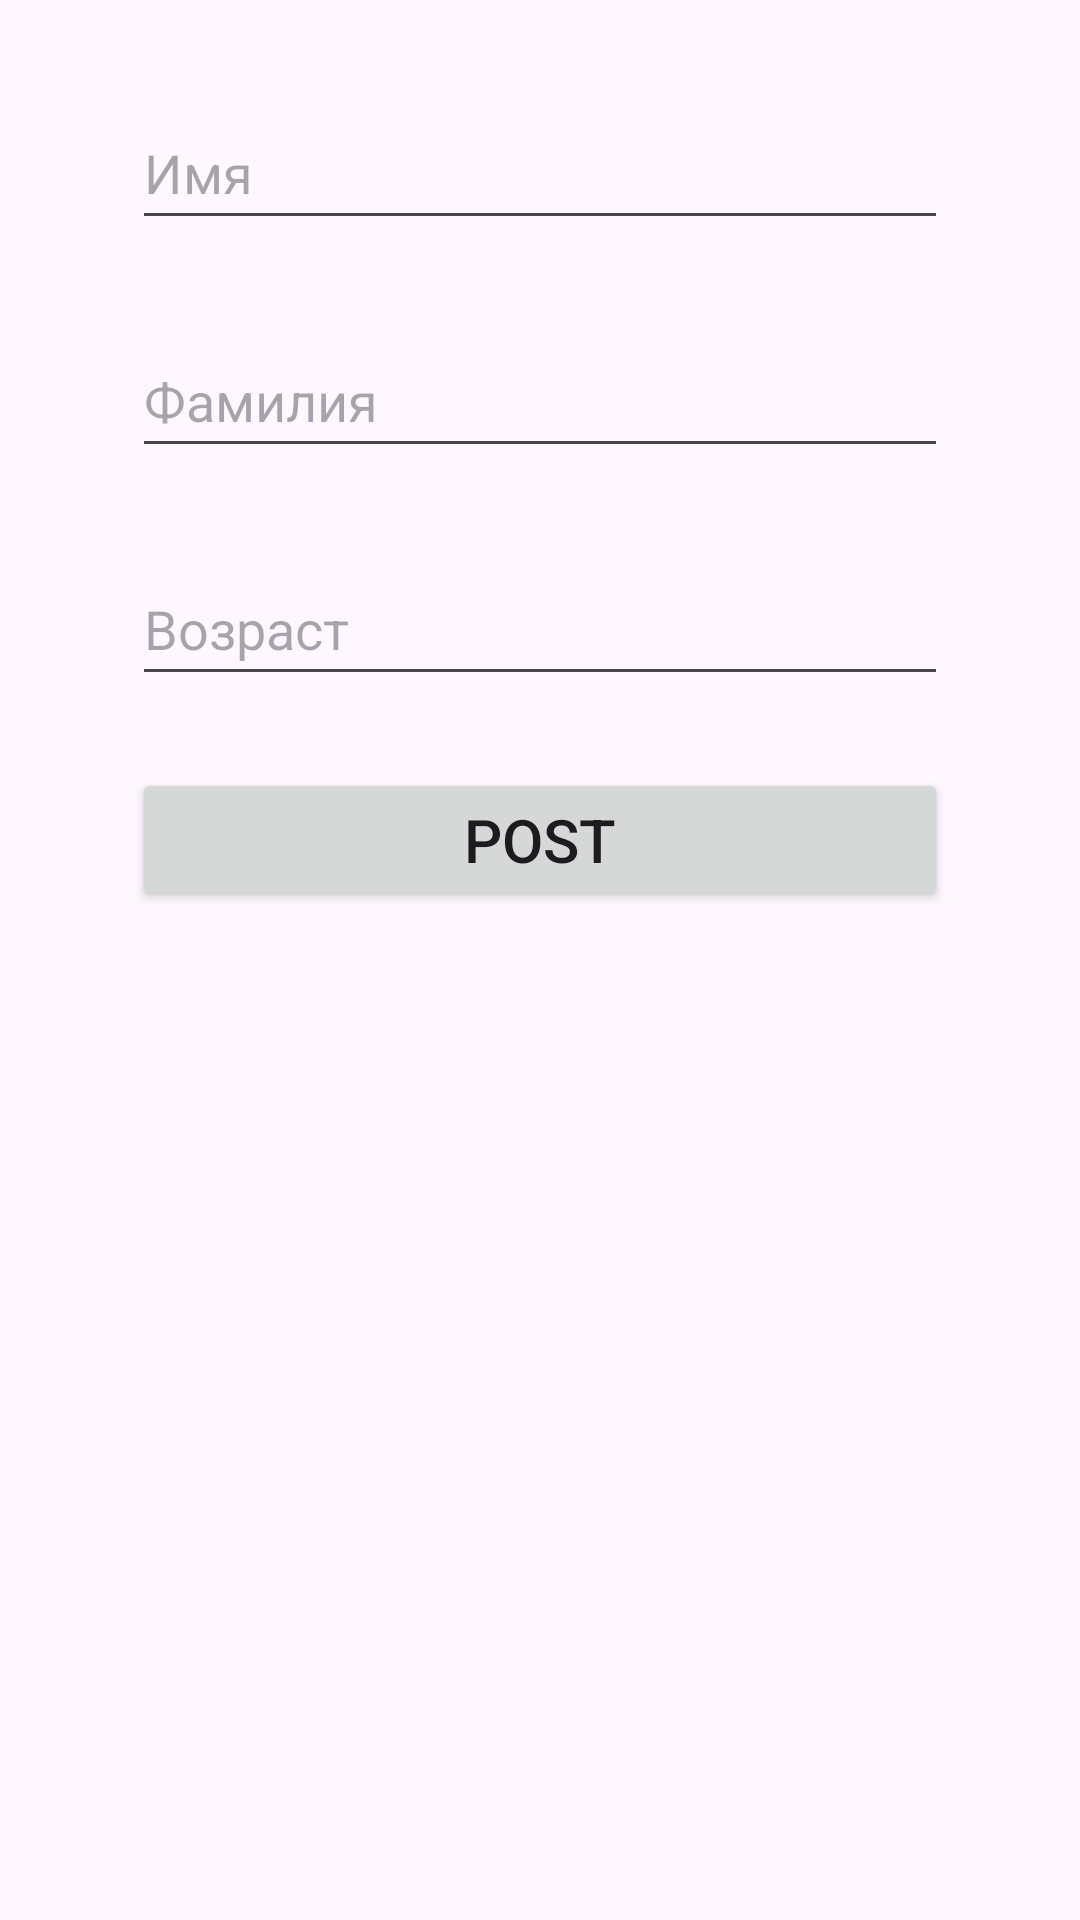

Layout XML and referenced resources for this Android screen:
<!-- AndroidManifest.xml: application theme Theme.Test_task -->
<!-- res/layout/fragment_post.xml -->
<?xml version="1.0" encoding="utf-8"?>
<androidx.constraintlayout.widget.ConstraintLayout xmlns:android="http://schemas.android.com/apk/res/android"
    xmlns:app="http://schemas.android.com/apk/res-auto"
    xmlns:tools="http://schemas.android.com/tools"
    android:layout_width="match_parent"
    android:layout_height="wrap_content"
    tools:context=".fragments.PostFragment">


    <EditText
        android:id="@+id/firstnameText"
        android:layout_width="272dp"
        android:layout_height="48dp"
        android:layout_marginTop="32dp"
        android:ems="10"
        android:hint="Имя"
        android:inputType="text"
        app:layout_constraintEnd_toEndOf="parent"
        app:layout_constraintHorizontal_bias="0.5"
        app:layout_constraintStart_toStartOf="parent"
        app:layout_constraintTop_toTopOf="parent" />

    <EditText
        android:id="@+id/secondnameText"
        android:layout_width="0dp"
        android:layout_height="48dp"
        android:layout_marginTop="28dp"
        android:ems="10"
        android:hint="Фамилия"
        android:inputType="text"
        app:layout_constraintEnd_toEndOf="@+id/firstnameText"
        app:layout_constraintStart_toStartOf="@+id/firstnameText"
        app:layout_constraintTop_toBottomOf="@+id/firstnameText" />

    <EditText
        android:id="@+id/ageText"
        android:layout_width="0dp"
        android:layout_height="48dp"
        android:layout_marginTop="28dp"
        android:ems="10"
        android:hint="Возраст"
        android:inputType="text"
        app:layout_constraintEnd_toEndOf="@+id/secondnameText"
        app:layout_constraintHorizontal_bias="0.0"
        app:layout_constraintStart_toStartOf="@+id/secondnameText"
        app:layout_constraintTop_toBottomOf="@+id/secondnameText" />

    <Button
        android:id="@+id/buttonPost"
        android:layout_width="0dp"
        android:layout_height="wrap_content"
        android:layout_marginTop="24dp"
        android:text="Post"
        android:textSize="20sp"
        app:layout_constraintEnd_toEndOf="@+id/ageText"
        app:layout_constraintHorizontal_bias="0.0"
        app:layout_constraintStart_toStartOf="@+id/ageText"
        app:layout_constraintTop_toBottomOf="@+id/ageText" />
</androidx.constraintlayout.widget.ConstraintLayout>
<!-- resources referenced by this layout -->
<resources>
  <style name="Theme.Test_task" parent="Base.Theme.Test_task" />
  <style name="Base.Theme.Test_task" parent="Theme.Material3.DayNight.NoActionBar">
          
          
      </style>
</resources>
